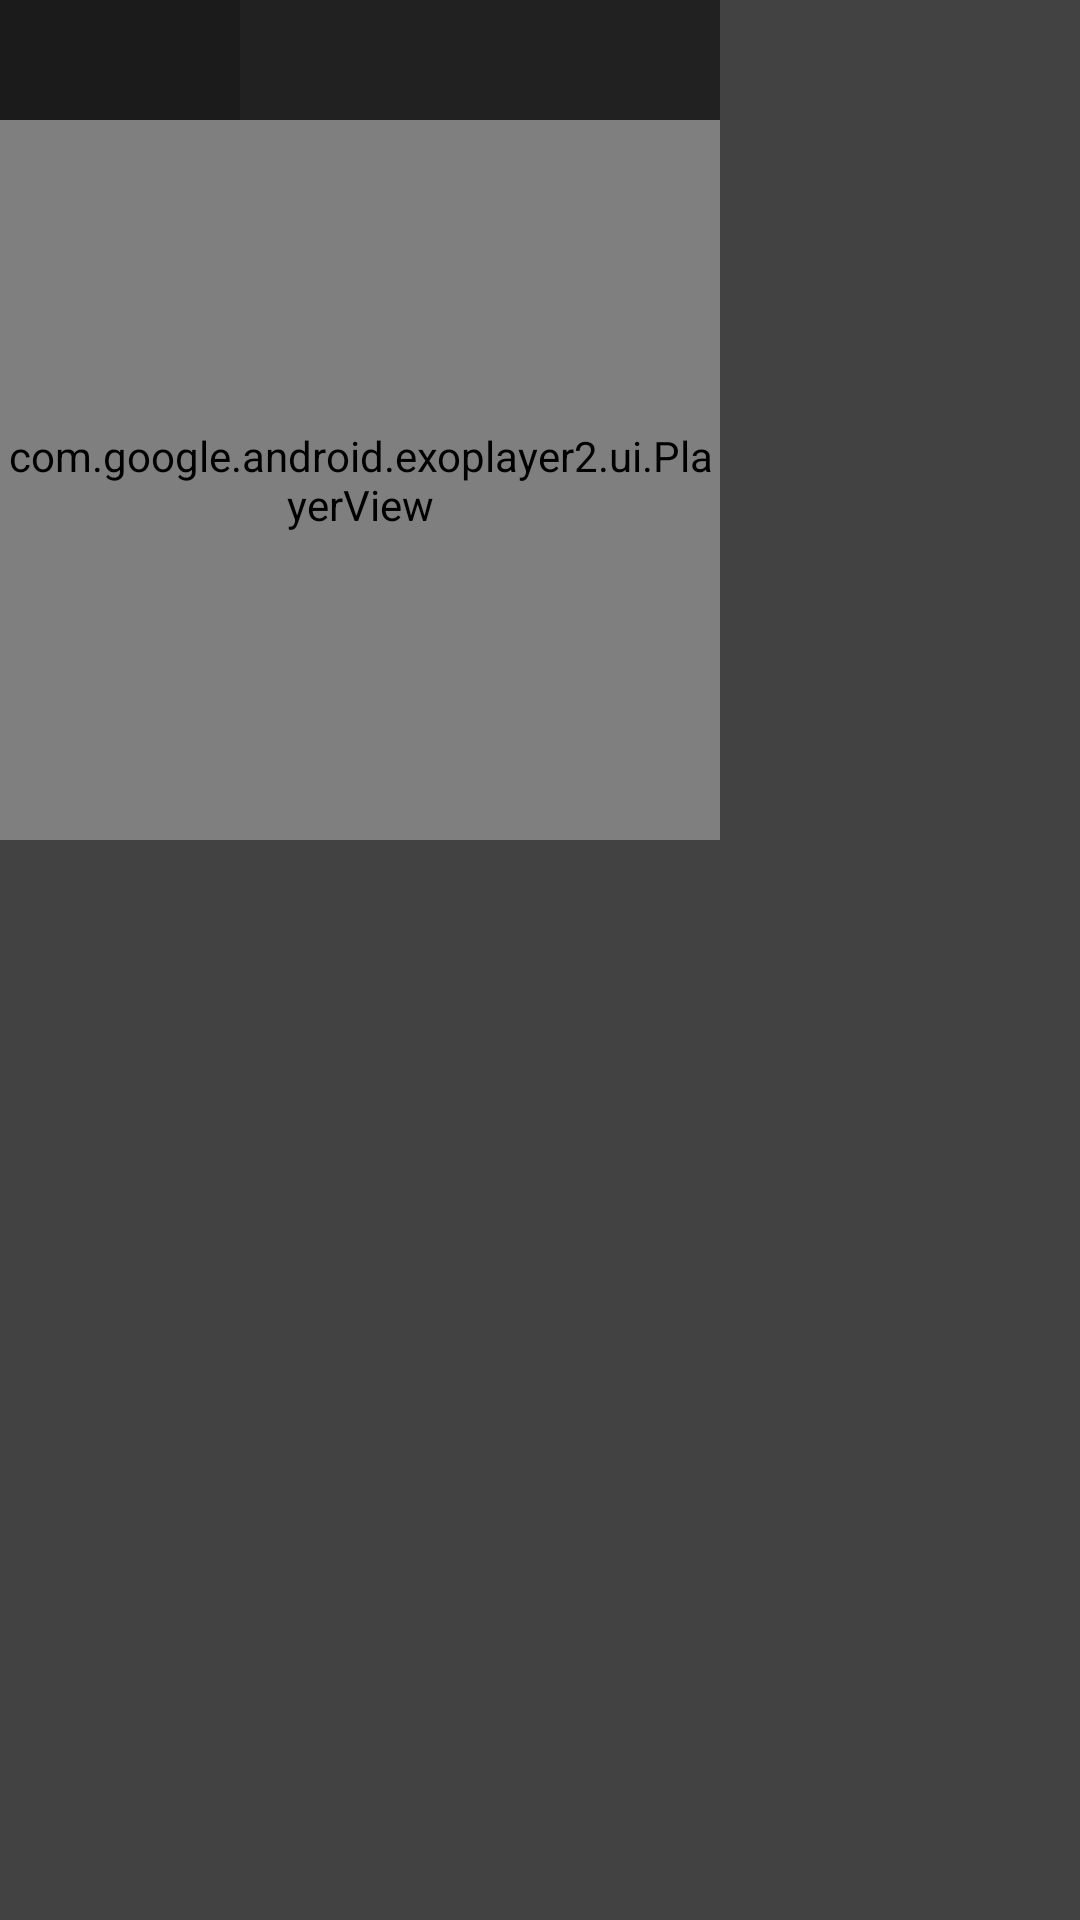

This screen was rendered from an Android layout file. Write that file and the resources it references.
<!-- AndroidManifest.xml: application theme Theme.MoviesStreamingAppClient -->
<!-- res/layout/custom_pop_up_window.xml -->
<?xml version="1.0" encoding="utf-8"?>
<RelativeLayout xmlns:android="http://schemas.android.com/apk/res/android"
    android:layout_width="wrap_content"
    android:layout_height="wrap_content"
    xmlns:app="http://schemas.android.com/apk/res-auto"
    android:id="@+id/relatavuelayoutcustompopup"
    android:background="#d21A1a1a">
    <View
        android:id="@+id/rr"
        android:layout_width="240dp"
        android:layout_height="40dp"
        android:background="#d21A1a1a">

    </View>

    <ImageView
        android:id="@+id/imageviewdismiss"
        android:layout_width="40dp"
        android:layout_height="40dp"
        android:background="#d21A1a1a"
        android:padding="7dp"
        android:src="@drawable/ic_close">

    </ImageView>
    <ImageView
        android:id="@+id/imageviwmaximize"
        android:layout_width="40dp"
        android:layout_height="40dp"
        android:background="#d21A1a1a"
        android:padding="7dp"
        android:src="@drawable/ic_open"
        android:layout_toEndOf="@+id/imageviewdismiss"
        android:layout_toRightOf="@+id/imageviewdismiss">

    </ImageView>
    <com.google.android.exoplayer2.ui.PlayerView
        android:id="@+id/playerView"
        android:layout_width="240dp"
        android:layout_height="240dp"
        android:layout_below="@+id/rr"
        app:use_controller="true">

    </com.google.android.exoplayer2.ui.PlayerView>



</RelativeLayout>
<!-- resources referenced by this layout -->
<resources>
  <style name="Theme.MoviesStreamingAppClient" parent="Theme.MaterialComponents.DayNight.DarkActionBar">
          
          <item name="colorPrimary">@color/purple_500</item>
          <item name="colorPrimaryVariant">@color/purple_700</item>
          <item name="colorOnPrimary">@color/white</item>
          
          <item name="colorSecondary">@color/teal_200</item>
          <item name="colorSecondaryVariant">@color/teal_700</item>
          <item name="colorOnSecondary">@color/black</item>
          
          <item name="android:statusBarColor" tools:targetApi="l">?attr/colorPrimaryVariant</item>
          
      </style>
  <color name="purple_500">#FF6200EE</color>
  <color name="purple_700">#FF3700B3</color>
  <color name="white">#FFFFFFFF</color>
  <color name="teal_200">#FF03DAC5</color>
  <color name="teal_700">#FF018786</color>
  <color name="black">#FF000000</color>
</resources>
